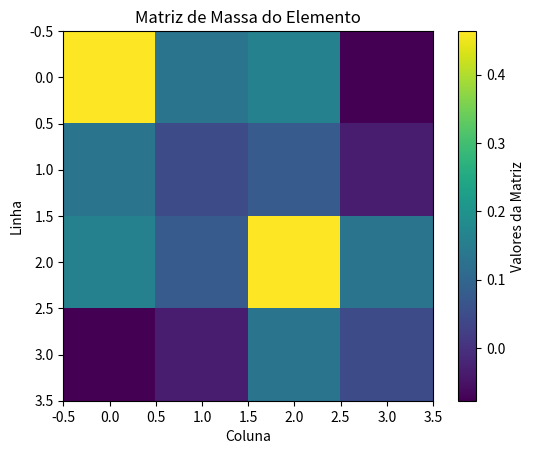

Python code for this plot:
import numpy as np
import matplotlib.pyplot as plt
import math

#Aço 1020
#densidade: 7,87 g/cm3, 7870 kg/m3 ou 0,284 lb/in3
#Modulo da elasticidade: 207 GPa = 207*10^9Pa, 30*10^6psi, razão de poisson 0,30

class Barra(): # para 2 graus de liberdade

    def __init__(self,area,elasticidade=1,comprimento=1,angulo=0,densidade=207,inercia=1):
        #Declaração dos atributos 

        self.area= area
        self.elasticidade = elasticidade
        self.comprimento = comprimento
        self.densidade = densidade
        self.angulo =  math.radians(angulo)
        self.inercia = inercia

        #Variveis para facilitar o calculo das matrizes
        self.cos_teta= math.cos(self.angulo)
        self.sen_teta= math.sin(self.angulo)
        self.c= (self.elasticidade*self.area)/(self.comprimento)
        self.m= (1/420)*self.densidade*self.area*self.comprimento

    def matriz_rigidez_local_barra(self): # Matriz de rigidez elementar da barra
        K=self.c*np.array(([1,0,-1,0],[0,0,0,0],[-1,0,1,0],[0,0,0,0]))
        return K  
        
    def matriz_rotacao(self): # Matriz de rotação 
        T = np.array([[self.cos_teta, self.sen_teta, 0, 0],
                    [-self.sen_teta, self.cos_teta, 0, 0],
                    [0, 0, self.cos_teta, self.sen_teta],
                    [0, 0, -self.sen_teta, self.cos_teta]])
        return T
    
    def matriz_rigidez_global_barra(self): # Matriz de rigidez global do elemento de barra 2D, Equação retirada do documento CILAMCE 2016
        K_e = self.c*np.array([[self.cos_teta**2, self.sen_teta*self.cos_teta, -self.cos_teta**2, -self.sen_teta * self.cos_teta],
                                   [0, self.cos_teta**2, -self.sen_teta*self.cos_teta, -self.sen_teta**2],
                                   [0, 0, self.cos_teta**2, self.sen_teta * self.cos_teta],
                                   [0, 0, 0, self.sen_teta**2]])
        K_e[np.tril_indices(4, k=-1)] = K_e.T[np.tril_indices(4, k=-1)]        # Preenchendo a parte inferior esquerda da matriz (simétrica)
        return K_e
    
    def matriz_rigidez_global_barra_livro(self): # Matriz de rigidez global do elemento de barra 2D, Equação retirada do livro que virgilio forneceu (The finite element method)
        K_e_livro = ((2*self.elasticidade*self.inercia)/self.comprimento**3)*np.array([[6, -3*self.comprimento, -6, -3*self.comprimento],
                                   [-3*self.comprimento, 2*self.comprimento**2, 3*self.comprimento, self.comprimento**2],
                                   [-6, 3*self.comprimento, 6, 3*self.comprimento],
                                   [-3*self.comprimento, self.comprimento**2, 3*self.comprimento, self.comprimento**2]])
        return K_e_livro

    def matriz_massa_elemento(self): # matriz de massa do elemento/ equação encontrada na pagina 311 do livro (The finite element method)
        M_e =self.m *np.array([[156, 22 * self.comprimento, 54, -13 * self.comprimento],
                                [22 * self.comprimento, 4 * self.comprimento**2, 13 * self.comprimento, -3 * self.comprimento**2],
                                [54, 13 * self.comprimento, 156, 22 * self.comprimento],
                                [-13 * self.comprimento, -3 * self.comprimento**2, 22 * self.comprimento, 4 * self.comprimento**2]])
        return M_e
    
#elemento de barra=Barra(Area,Elasticidade,Comprimento,angulo,densidade,inercia)

elemento1=Barra(0.008,207,2,60,78,1)
print(elemento1.matriz_rigidez_global_barra())
print(elemento1.matriz_massa_elemento())

matriz_massa=elemento1.matriz_massa_elemento()
# Plotando o gráfico da matriz de massa
plt.imshow(matriz_massa, cmap='viridis', interpolation='nearest')
plt.title('Matriz de Massa do Elemento')
plt.colorbar(label='Valores da Matriz')
plt.xlabel('Coluna')
plt.ylabel('Linha')
plt.show()